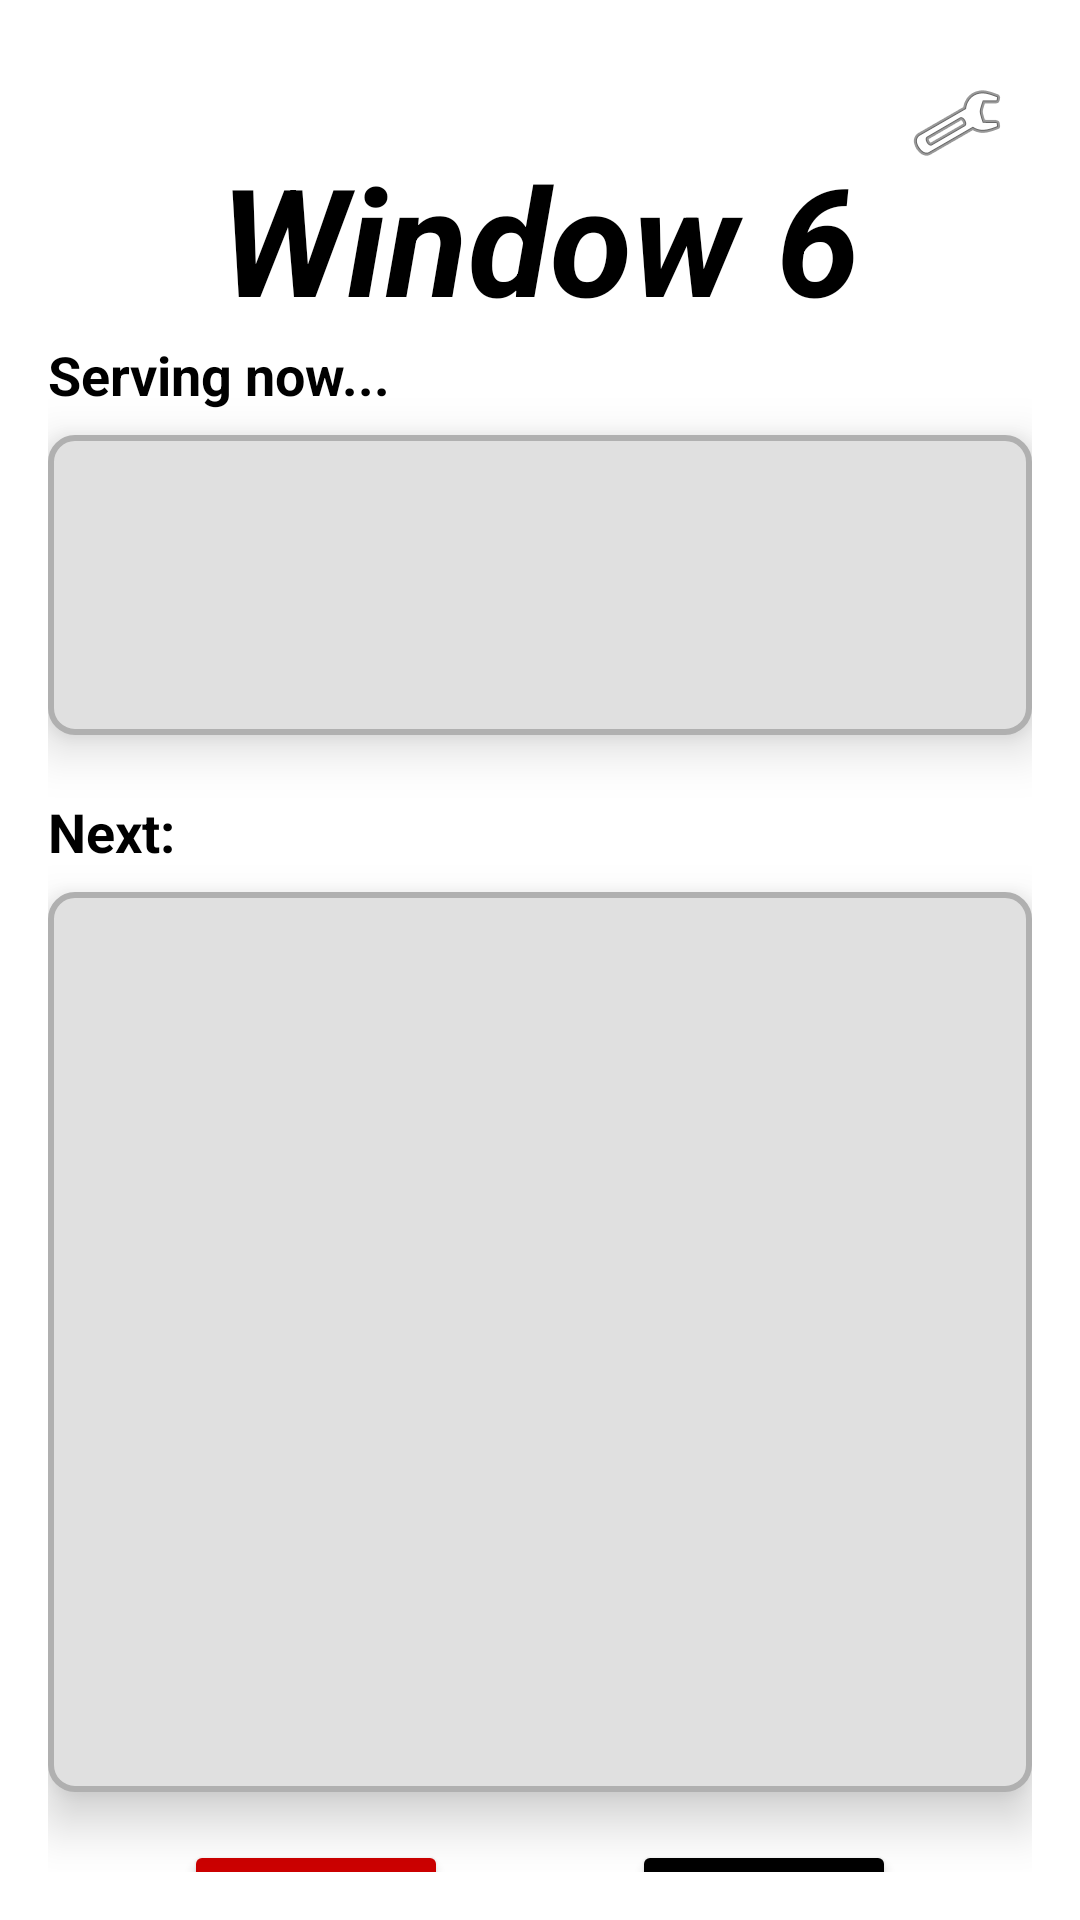

The Android layout XML behind this screen, and the referenced resources:
<!-- AndroidManifest.xml: application theme Theme.MaterialComponents.DayNight.NoActionBar -->
<!-- res/layout/activity_window6.xml -->
<?xml version="1.0" encoding="utf-8"?>
<androidx.constraintlayout.widget.ConstraintLayout
    xmlns:android="http://schemas.android.com/apk/res/android"
    xmlns:app="http://schemas.android.com/apk/res-auto"
    xmlns:tools="http://schemas.android.com/tools"
    android:layout_width="match_parent"
    android:layout_height="match_parent"
    android:padding="16dp"
    android:background="@drawable/uusser"
    tools:context=".Window6Activity">

    
    <TextView
        android:id="@+id/title"
        android:layout_width="wrap_content"
        android:layout_height="wrap_content"
        android:layout_marginTop="30dp"
        android:text="Window 6"
        android:textColor="@color/black"
        android:textSize="50dp"
        android:textStyle="bold|italic"
        app:layout_constraintEnd_toEndOf="parent"
        app:layout_constraintStart_toStartOf="parent"
        app:layout_constraintTop_toTopOf="parent"
        android:shadowColor="@color/white"
        android:shadowDx="20"
        android:shadowDy="0"
        android:shadowRadius="15"
        android:layout_gravity="center"
        android:gravity="center" />

    
    <ImageButton
        android:id="@+id/settingsButton"
        android:layout_width="50dp"
        android:layout_height="50dp"
        android:background="?android:attr/selectableItemBackgroundBorderless"
        android:contentDescription="Settings"
        android:src="@android:drawable/ic_menu_manage"
        app:layout_constraintEnd_toEndOf="parent"
        android:shadowColor="@color/white"
        android:shadowDx="20"
        android:shadowDy="20"
        android:shadowRadius="15"
        app:layout_constraintTop_toTopOf="parent" />

    
    <TextView
        android:id="@+id/tvServingLabel"
        android:layout_width="wrap_content"
        android:layout_height="wrap_content"
        android:text="Serving now..."
        android:textColor="@color/black"
        android:textSize="18sp"
        android:textStyle="bold"
        app:layout_constraintEnd_toEndOf="parent"
        app:layout_constraintHorizontal_bias="0.0"
        app:layout_constraintStart_toStartOf="parent"
        app:layout_constraintTop_toBottomOf="@+id/title" />

    
    <TextView
        android:id="@+id/tvServingNow"
        android:layout_width="0dp"
        android:layout_height="100dp"
        android:layout_marginTop="8dp"
        android:background="@drawable/text_view_border"
        android:gravity="center"
        android:padding="8dp"
        android:textColor="#000000"
        android:textSize="18sp"
        android:textAlignment="center"
        android:elevation="10dp"
        app:layout_constraintEnd_toEndOf="parent"
        app:layout_constraintHorizontal_bias="0.0"
        app:layout_constraintStart_toStartOf="parent"
        app:layout_constraintTop_toBottomOf="@id/tvServingLabel" />

    

    

    <TextView
        android:id="@+id/tvNextLabel"
        android:layout_width="wrap_content"
        android:layout_height="wrap_content"
        android:layout_marginTop="20dp"
        android:text="Next:"
        android:textColor="@color/black"
        android:textSize="18sp"
        android:textStyle="bold"
        app:layout_constraintEnd_toEndOf="parent"
        app:layout_constraintHorizontal_bias="0.0"
        app:layout_constraintStart_toStartOf="parent"
        app:layout_constraintTop_toBottomOf="@id/tvServingNow" />

    <androidx.recyclerview.widget.RecyclerView
        android:id="@+id/appointmentsRecyclerView"
        android:layout_width="0dp"
        android:layout_height="300dp"
        android:layout_marginTop="8dp"
        android:clipToPadding="false"
        android:padding="8dp"
        android:background="@drawable/text_view_border"
        android:elevation="10dp"
        app:layout_constraintEnd_toEndOf="parent"
        app:layout_constraintStart_toStartOf="parent"
        app:layout_constraintTop_toBottomOf="@id/tvNextLabel" />

    
    <Button
        android:id="@+id/resetButton"
        android:layout_width="wrap_content"
        android:layout_height="wrap_content"
        android:layout_marginEnd="8dp"
        android:layout_marginTop="16dp"
        android:backgroundTint="@android:color/holo_red_dark"
        android:text="Reset"
        android:textColor="@android:color/white"
        app:layout_constraintEnd_toStartOf="@+id/nextButton"
        app:layout_constraintStart_toStartOf="parent"
        app:layout_constraintTop_toBottomOf="@+id/appointmentsRecyclerView" />

    
    <Button
        android:id="@+id/nextButton"
        android:layout_width="wrap_content"
        android:layout_height="wrap_content"
        android:layout_marginStart="8dp"
        android:layout_marginTop="16dp"
        android:backgroundTint="@color/Charcoal"
        android:text="Next"
        android:textColor="@android:color/white"
        app:layout_constraintEnd_toEndOf="parent"
        app:layout_constraintStart_toEndOf="@+id/resetButton"
        app:layout_constraintTop_toBottomOf="@+id/appointmentsRecyclerView" />

    
    <Button
        android:id="@+id/onBreakButton"
        android:layout_width="wrap_content"
        android:layout_height="wrap_content"
        android:layout_marginTop="16dp"
        android:text="On Break: OFF"
        app:layout_constraintStart_toStartOf="parent"
        app:layout_constraintTop_toBottomOf="@+id/resetButton" />

    
    <Button
        android:id="@+id/offlineButton"
        android:layout_width="wrap_content"
        android:layout_height="wrap_content"
        android:layout_marginTop="16dp"
        android:text="Offline: OFF"
        app:layout_constraintEnd_toEndOf="parent"
        app:layout_constraintTop_toBottomOf="@+id/resetButton" />

</androidx.constraintlayout.widget.ConstraintLayout>
<!-- resources referenced by this layout -->
<resources>
  <color name="Charcoal">#000000</color>
  <color name="black">#FF000000</color>
  <color name="white">#FFFFFFFF</color>
  <!-- drawable text_view_border (drawable) -->
  <shape xmlns:android="http://schemas.android.com/apk/res/android">
      
      <solid android:color="#E0E0E0"/> 
  
      
      <corners android:radius="8dp"/>
  
      
      <stroke android:width="2dp" android:color="#B0B0B0"/> 
  </shape>
</resources>
